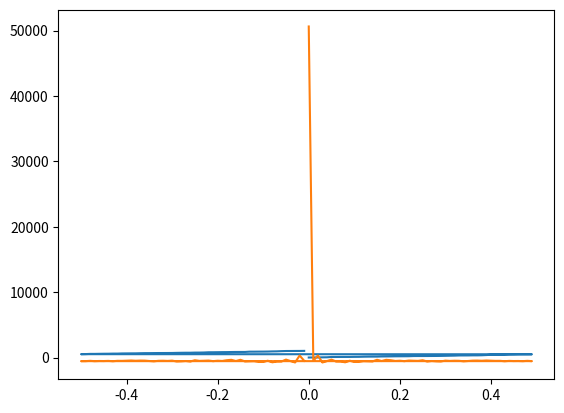

Generate this figure with matplotlib:
import numpy as np
import matplotlib.pyplot as plt

x=[]
for i in range(100):
	x.append(np.random.randint(0,1024))

x=np.array(x)
x=np.sort(x)
y=np.fft.fft(x)
xxs=np.fft.fftfreq(x.shape[-1])
print(xxs)

plt.plot(xxs,x,xxs,y)
plt.show()